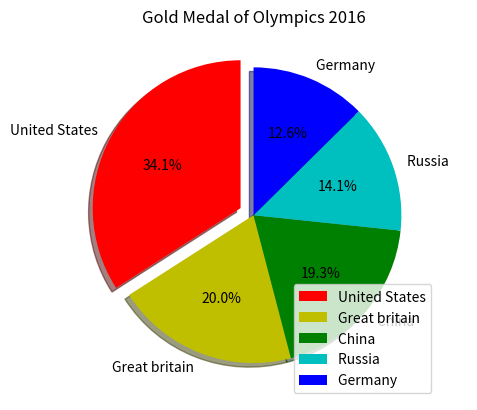

Source code (Python):
import matplotlib.pyplot as plt
def graph():
    con=["United States","Great britain","China       ","Russia      ","Germany     "]
    gold=[46,27,26,19,17]
    colors=['r','y','g','c','b']
    plt.pie(gold,labels=con,colors=colors,shadow=True,startangle=90,explode=[0.1,0,0,0,0],autopct='%1.1f%%')
    plt.legend()
    print("\t","*"*45)
    plt.title("Gold Medal of Olympics 2016")
    print("\t          SUMMER OF OLYMPICS 2016 RECORDS")
    print("\t","*"*45)
    print("\t\tCOUNTRY \tGOLD MEDALS")
    print("\t","*"*45)
    for i in range(0,5):
        print("\t\t",con[i],"\t   ",gold[i])
    print("\t","*"*45)
    plt.show()
    
  
graph()
